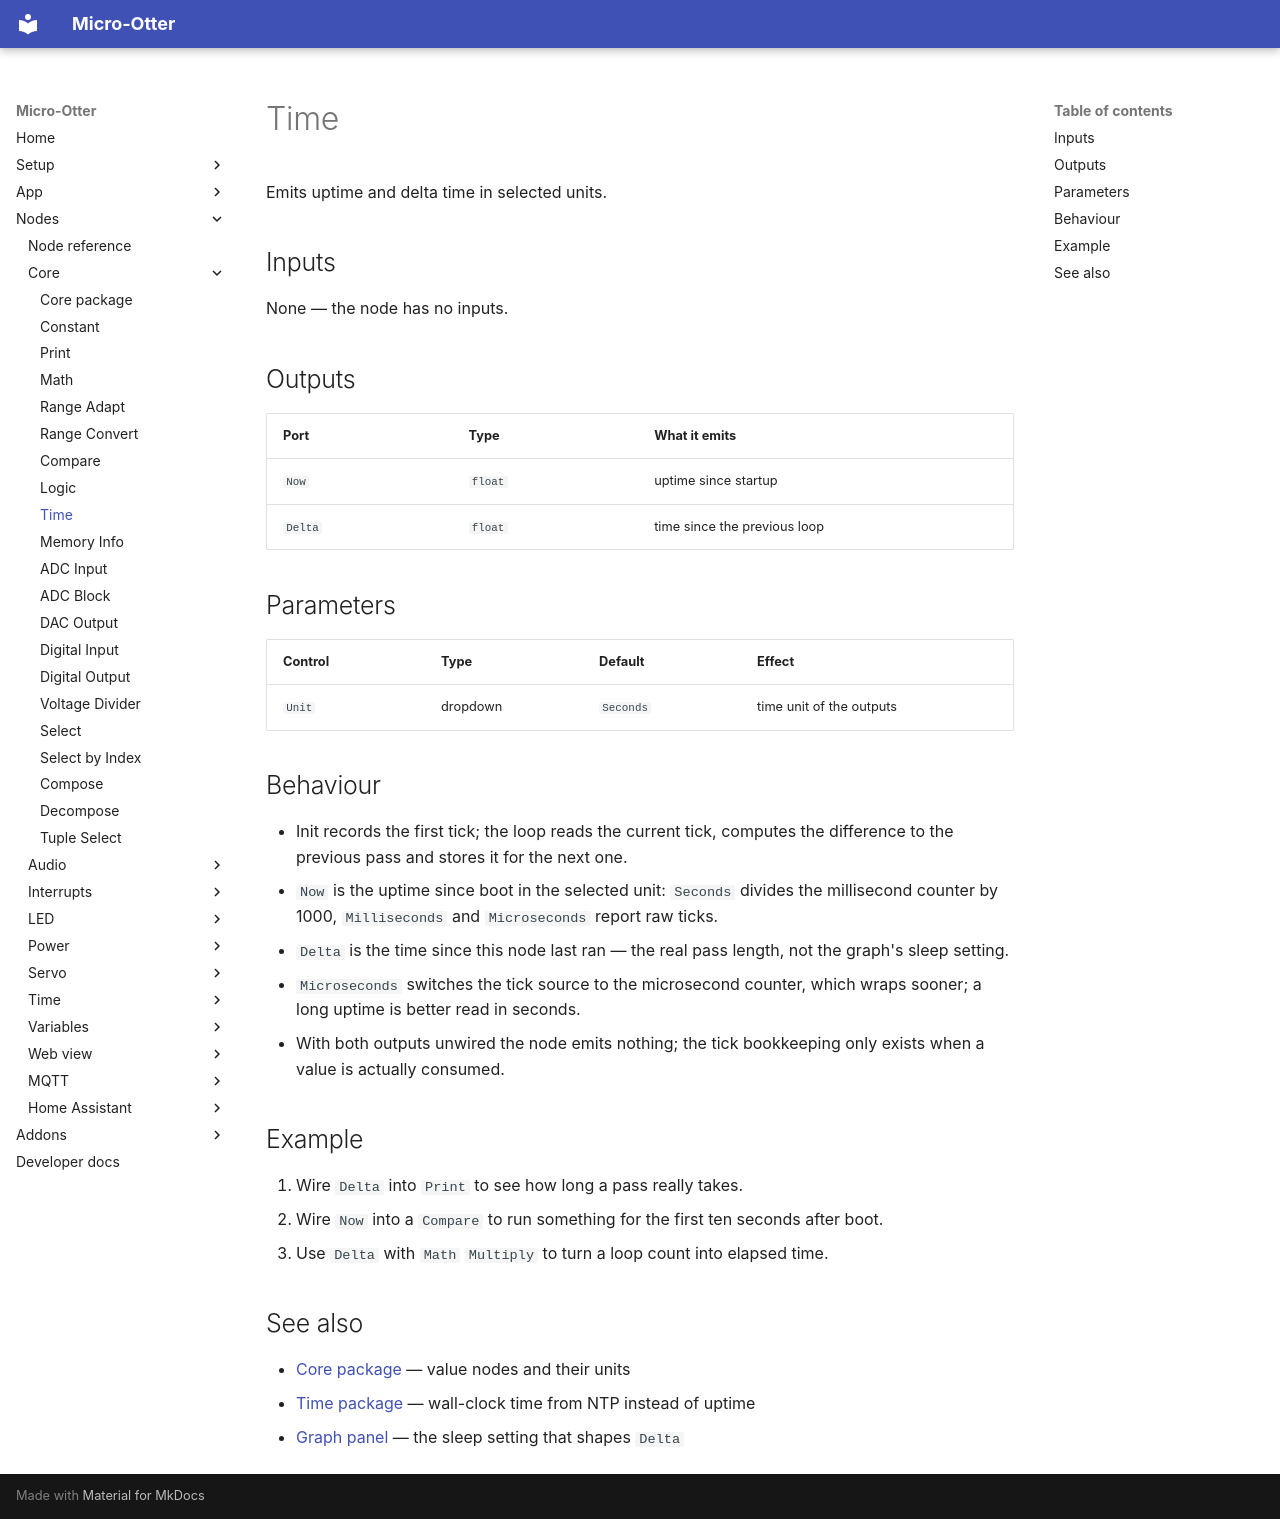

repository: dodeka12/micro-otter · page: nodes/core/time/index.html · generator: mkdocs

# Time

Emits uptime and delta time in selected units.

## Inputs

None — the node has no inputs.

## Outputs

| Port | Type | What it emits |
|---|---|---|
| `Now` | `float` | uptime since startup |
| `Delta` | `float` | time since the previous loop |

## Parameters

| Control | Type | Default | Effect |
|---|---|---|---|
| `Unit` | dropdown | `Seconds` | time unit of the outputs |

## Behaviour

- Init records the first tick; the loop reads the current tick, computes the difference to the
  previous pass and stores it for the next one.
- `Now` is the uptime since boot in the selected unit: `Seconds` divides the millisecond counter by
  1000, `Milliseconds` and `Microseconds` report raw ticks.
- `Delta` is the time since this node last ran — the real pass length, not the graph's sleep setting.
- `Microseconds` switches the tick source to the microsecond counter, which wraps sooner; a long
  uptime is better read in seconds.
- With both outputs unwired the node emits nothing; the tick bookkeeping only exists when a value is
  actually consumed.

## Example

1. Wire `Delta` into `Print` to see how long a pass really takes.
2. Wire `Now` into a `Compare` to run something for the first ten seconds after boot.
3. Use `Delta` with `Math` `Multiply` to turn a loop count into elapsed time.

## See also

- [Core package](index.md) — value nodes and their units
- [Time package](../time/index.md) — wall-clock time from NTP instead of uptime
- [Graph panel](../../app/graph-panel.md) — the sleep setting that shapes `Delta`
